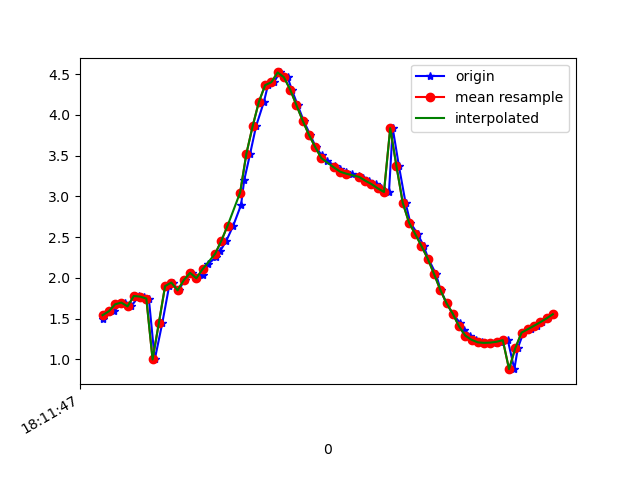

Values plotted in this chart, from the file beside it:
1617819107241, 514750804561321, 1.498759, -5.238629, 8.145583
1617819107258, 514750823792091, 1.583, -5.164, 8.177
1617819107278, 514750843022861, 1.588, -5.093, 8.221
1617819107293, 514750862253631, 1.674, -5.184, 8.146
1617819107312, 514750881484401, 1.696, -5.091, 8.2
1617819107331, 514750900715171, 1.649, -5.09, 8.211
1617819107357, 514750919945941, 1.776, -5.076, 8.193
1617819107373, 514750939176711, 1.769, -4.978, 8.254
1617819107388, 514750958407481, 1.745, -5.021, 8.233
1617819107407, 514750977638251, 0.9976, -5.614, 7.97
1617819107431, 514750996869021, 1.443, -5.157, 8.208
1617819107453, 514751016099791, 1.898, -4.929, 8.255
1617819107464, 514751035330561, 1.941, -4.823, 8.307
1617819107483, 514751054561331, 1.846, -4.75, 8.371
1617819107503, 514751073792101, 1.972, -4.776, 8.327
1617819107527, 514751093022871, 2.061, -4.696, 8.351
1617819107540, 514751112253641, 1.994, -4.667, 8.384
1617819107560, 514751131484411, 2.04, -4.765, 8.317
1617819107578, 514751150715181, 2.173, -4.694, 8.324
1617819107604, 514751169945951, 2.254, -4.641, 8.332
1617819107617, 514751189176721, 2.334, -4.614, 8.325
1617819107636, 514751208407491, 2.455, -4.594, 8.301
1617819107658, 514751227638261, 2.64, -4.627, 8.226
1617819107683, 514751246869031, 2.894, -4.77, 8.057
1617819107693, 514751266099801, 3.197, -5.017, 7.787
1617819107712, 514751285330571, 3.523, -5.38, 7.395
1617819107731, 514751304561341, 3.86, -5.928, 6.782
1617819107756, 514751323792111, 4.159, -6.609, 5.921
1617819107769, 514751343022881, 4.364, -7.315, 4.846
1617819107788, 514751362253651, 4.4, -8.133, 3.245
1617819107807, 514751381484421, 4.52, -8.449, 2.055
1617819107832, 514751400715191, 4.461, -8.707, 0.5747
1617819107845, 514751419945961, 4.31, -8.777, -0.6545
1617819107864, 514751439176731, 4.119, -8.763, -1.511
1617819107883, 514751458407501, 3.928, -8.751, -2.009
1617819107904, 514751477638271, 3.754, -8.79, -2.163
1617819107922, 514751496869041, 3.605, -8.859, -2.135
1617819107941, 514751516099811, 3.502, -8.903, -2.123
1617819107958, 514751535330581, 3.432, -8.911, -2.201
1617819107984, 514751554561351, 3.377, -8.901, -2.324
1617819107998, 514751573792121, 3.331, -8.898, -2.403
1617819108019, 514751593022891, 3.301, -8.912, -2.393
1617819108039, 514751612253661, 3.277, -8.947, -2.294
1617819108060, 514751631484431, 3.252, -8.996, -2.131
1617819108073, 514751650715201, 3.226, -9.056, -1.905
1617819108093, 514751669945971, 3.191, -9.123, -1.623
1617819108114, 514751689176741, 3.15, -9.192, -1.273
1617819108130, 514751708407511, 3.097, -9.259, -0.8453
1617819108156, 514751727638281, 3.053, -9.306, -0.3341
1617819108168, 514751746869051, 3.836, -8.852, 1.724
1617819108188, 514751766099821, 3.367, -9.038, 1.737
1617819108209, 514751785330591, 2.921, -9.142, 1.982
1617819108224, 514751804561361, 2.678, -9.034, 2.694
1617819108248, 514751823792131, 2.536, -8.74, 3.636
1617819108267, 514751843022901, 2.39, -8.326, 4.583
1617819108282, 514751862253671, 2.233, -7.815, 5.476
1617819108306, 514751881484441, 2.047, -7.247, 6.271
1617819108321, 514751900715211, 1.853, -6.761, 6.848
1617819108340, 514751919945981, 1.688, -6.471, 7.164
1617819108360, 514751939176751, 1.559, -6.323, 7.323
1617819108383, 514751958407521, 1.446, -6.223, 7.432
... 16 more rows
